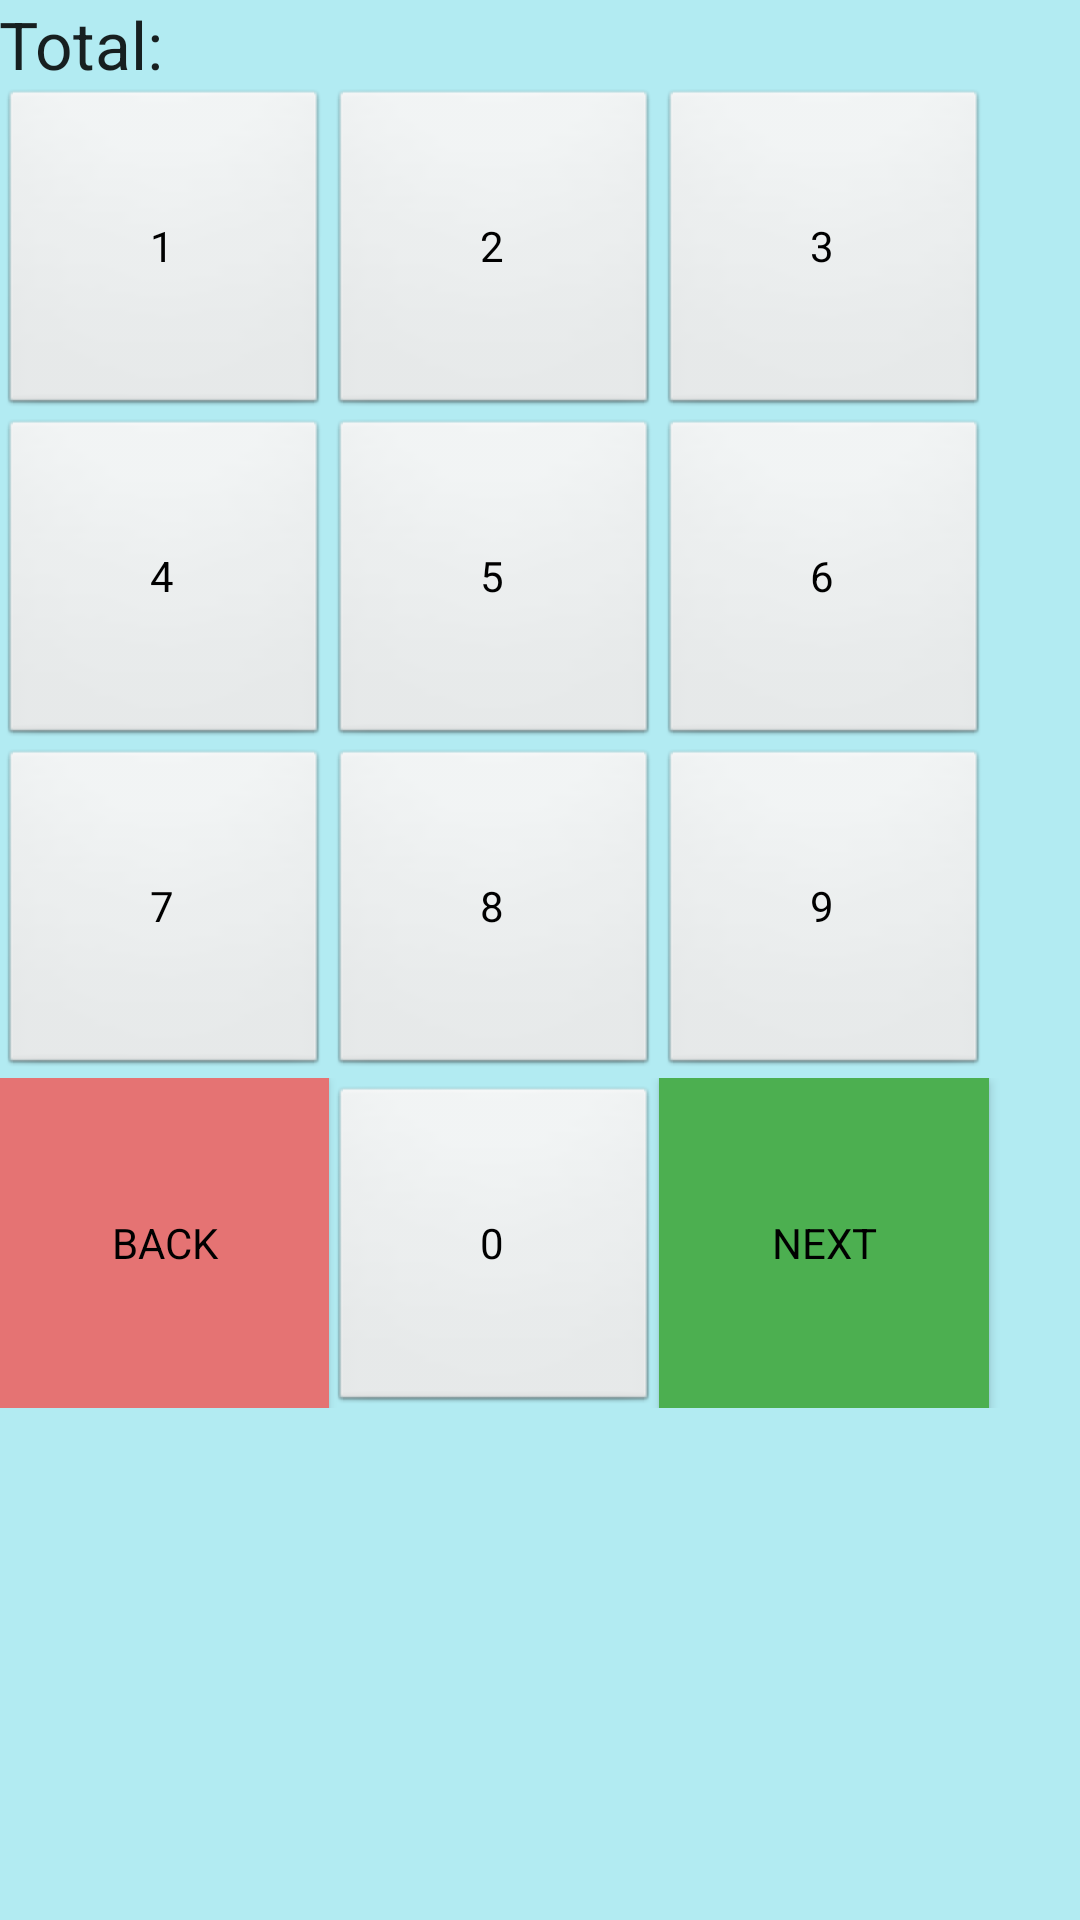

Reconstruct the res/layout file that produces this screen, plus the resources it refers to.
<!-- AndroidManifest.xml: application theme AppTheme -->
<!-- res/layout/content_main.xml -->
<?xml version="1.0" encoding="utf-8"?>
<TableLayout xmlns:android="http://schemas.android.com/apk/res/android"
    xmlns:app="http://schemas.android.com/apk/res-auto"
    xmlns:tools="http://schemas.android.com/tools"
    android:layout_width="match_parent"
    android:layout_height="match_parent"
    android:paddingBottom="@dimen/activity_vertical_margin"
    android:paddingLeft="@dimen/activity_horizontal_margin"
    android:paddingRight="@dimen/activity_horizontal_margin"
    android:paddingTop="@dimen/activity_vertical_margin"
    app:layout_behavior="@string/appbar_scrolling_view_behavior"
    tools:context="edu.scranton.lear.tipcalculator.MainActivity"
    tools:showIn="@layout/activity_main">
    <TableRow android:layout_width="match_parent">
        <TextView
            android:layout_span="10"
            android:text="Total:"
            android:id="@+id/total_display_title"
            android:textAppearance="?android:attr/textAppearanceLarge"/>
    </TableRow>
    <TableRow>
        <Button
            style ="@style/PortraitButtonStyle"
            android:text="1"
            android:id="@+id/one_button"
            android:layout_column="0" />

        <Button
            style ="@style/PortraitButtonStyle"
            android:text="2"
            android:id="@+id/two_button"
            android:layout_column="1"

            />

        <Button
            style ="@style/PortraitButtonStyle"
            android:text="3"
            android:id="@+id/three_button"
            android:layout_column="2"/>

    </TableRow>

    <TableRow
        android:layout_width="match_parent"
        android:layout_height="match_parent">

    </TableRow>

    <TableRow>
        <Button
            style ="@style/PortraitButtonStyle"
            android:text="4"
            android:id="@+id/four_button"
            android:layout_column="0" />
        <Button
            style ="@style/PortraitButtonStyle"
            android:text="5"
            android:id="@+id/five_button"
            android:layout_column="1"/>
        <Button
            style ="@style/PortraitButtonStyle"
            android:text="6"
            android:id="@+id/six_button"
            android:layout_column="2"/>
    </TableRow>
    <TableRow>
        <Button
            style ="@style/PortraitButtonStyle"
            android:text="7"
            android:id="@+id/seven_button"
            android:layout_column="0" />
        <Button
            style ="@style/PortraitButtonStyle"
            android:text="8"
            android:id="@+id/eight_button"
            android:layout_column="1"/>
        <Button
            style ="@style/PortraitButtonStyle"
            android:text="9"
            android:id="@+id/nine_button"
            android:layout_column="2"/>
    </TableRow>
    <TableRow>
        <Button
            style ="@style/PortraitButtonStyle"
            android:text="BACK"
            android:id="@+id/back_button"
            android:layout_column="0"
            android:background="#E57373"/>

        <Button
            style ="@style/PortraitButtonStyle"
            android:text="0"
            android:id="@+id/zero_button"
            android:layout_column="1"
            />

        <Button
            style ="@style/PortraitButtonStyle"
            android:text="NEXT"
            android:id="@+id/next_button"
            android:layout_column="2"
            android:background="#4CAF50"/>
    </TableRow>


</TableLayout>
<!-- res/layout/activity_main.xml (included above) -->
<?xml version="1.0" encoding="utf-8"?>
<android.support.design.widget.CoordinatorLayout xmlns:android="http://schemas.android.com/apk/res/android"
    xmlns:app="http://schemas.android.com/apk/res-auto"
    xmlns:tools="http://schemas.android.com/tools"
    android:layout_width="match_parent"
    android:layout_height="match_parent"
    android:fitsSystemWindows="true"
    tools:context="lear.scranton.edu.tipcalculator.MainActivity">

    <android.support.design.widget.AppBarLayout
        android:layout_width="match_parent"
        android:layout_height="wrap_content"
        android:theme="@style/AppTheme.AppBarOverlay">

        <android.support.v7.widget.Toolbar
            android:id="@+id/toolbar"
            android:layout_width="match_parent"
            android:layout_height="?attr/actionBarSize"
            android:background="?attr/colorPrimary"
            app:popupTheme="@style/AppTheme.PopupOverlay" />

    </android.support.design.widget.AppBarLayout>

    <include layout="@layout/content_main" />



</android.support.design.widget.CoordinatorLayout>
<!-- resources referenced by this layout -->
<resources>
  <style name="AppTheme.AppBarOverlay" parent="ThemeOverlay.AppCompat.Dark.ActionBar" />
  <style name="AppTheme.PopupOverlay" parent="ThemeOverlay.AppCompat.Light" />
  <style name="PortraitButtonStyle" parent="android:style/Widget.Button">
          <item name="android:layout_height">110dip</item>
          <item name="android:layout_width">110dip</item>
      </style>
  <style name="AppTheme" parent="Theme.AppCompat.Light.DarkActionBar">
          
          <item name="colorPrimary">@color/colorPrimary</item>
          <item name="colorPrimaryDark">@color/colorPrimaryDark</item>
          <item name="colorAccent">@color/colorAccent</item>
          <item name="android:windowBackground">@color/backgroundColor</item>
      </style>
  <color name="colorPrimary">#3F51B5</color>
  <color name="colorPrimaryDark">#303F9F</color>
  <color name="colorAccent">#FF4081</color>
  <color name="backgroundColor">#B2EBF2</color>
</resources>
